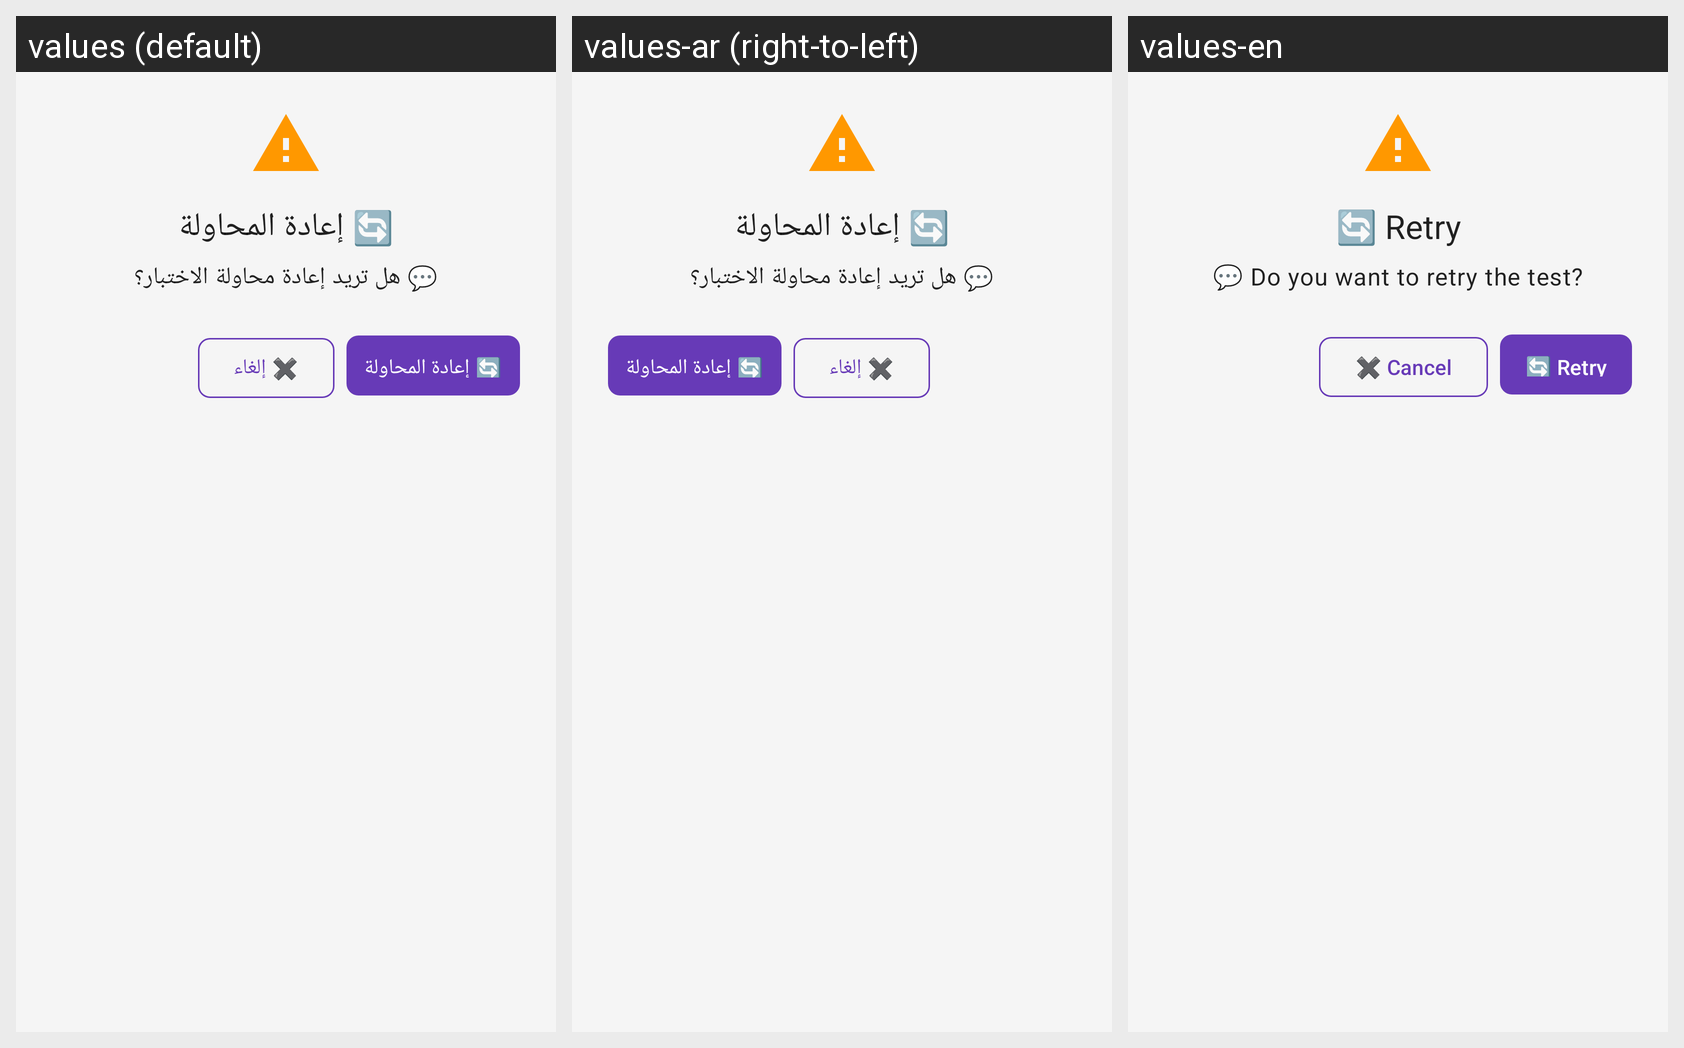

Translations of the strings shown on this Android screen, per locale in the grid:
Android screen res/layout/dialog_retry.xml rendered under 3 locales, left to right: values (default), values-ar (right-to-left), values-en. Device: Nexus 5 (rendered at 1080×1920; each locale shown at half size, 540×960, under a caption strip naming it); theme Theme.WiFiCardMasterPro.
Strings drawn on this screen, with the default value and each locale's value (text and hints the layout hard-codes, and strings that could not be matched under every locale, appear in the picture but are not listed):

retry_dialog_title
  values: 🔄 إعادة المحاولة
  values-ar: 🔄 إعادة المحاولة
  values-en: 🔄 Retry

retry_dialog_message
  values: 💬 هل تريد إعادة محاولة الاختبار؟
  values-ar: 💬 هل تريد إعادة محاولة الاختبار؟
  values-en: 💬 Do you want to retry the test?

cancel
  values: ✖️ إلغاء
  values-ar: ✖️ إلغاء
  values-en: ✖️ Cancel

retry
  values: 🔄 إعادة المحاولة
  values-ar: 🔄 إعادة المحاولة
  values-en: 🔄 Retry
